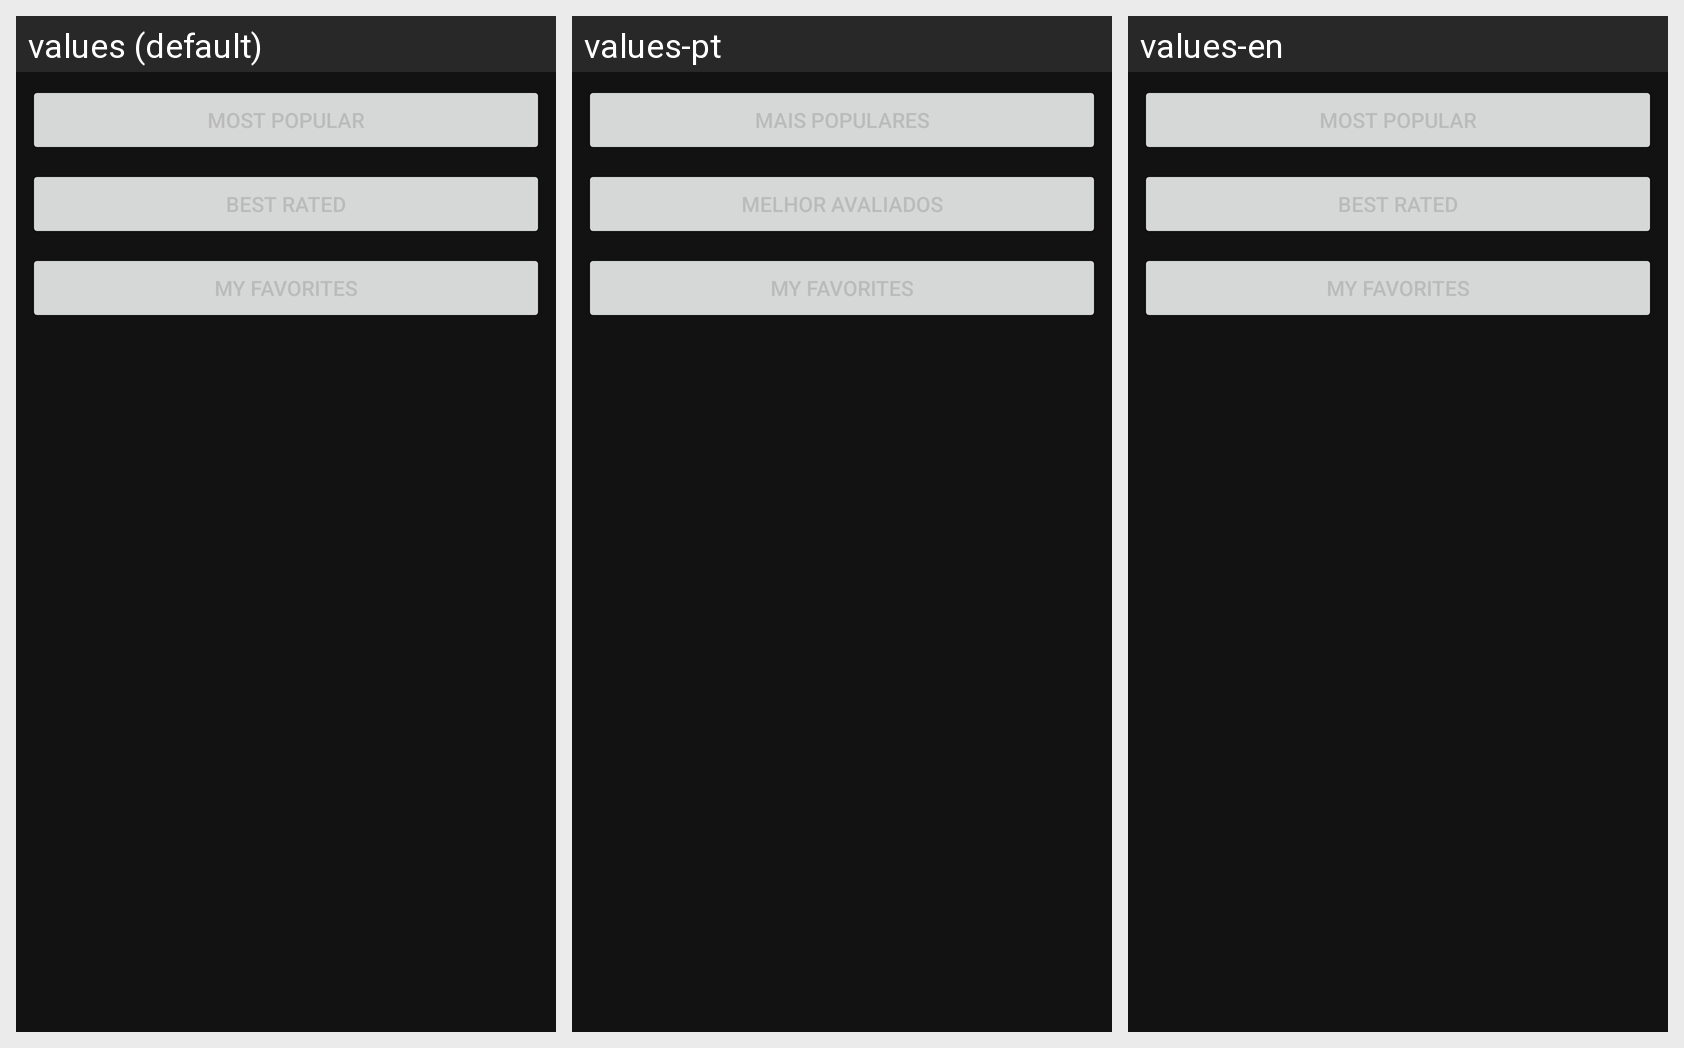

For this localized Android screen grid, give each drawn string resource with its value in every locale shown.
Android screen res/layout/activity_main.xml rendered under 3 locales, left to right: values (default), values-pt, values-en. Device: Nexus 5 (rendered at 1080×1920; each locale shown at half size, 540×960, under a caption strip naming it); theme AppTheme.
Strings drawn on this screen, with the default value and each locale's value (text and hints the layout hard-codes appear in the picture but are not listed):

list_popular
  values: Most popular
  values-pt: Mais populares
  values-en: Most popular

list_bestrated
  values: Best rated
  values-pt: Melhor avaliados
  values-en: Best rated

list_myfavorites
  values: My favorites
  values-pt: My favorites  [not translated; the default value is used]
  values-en: My favorites  [not translated; the default value is used]
